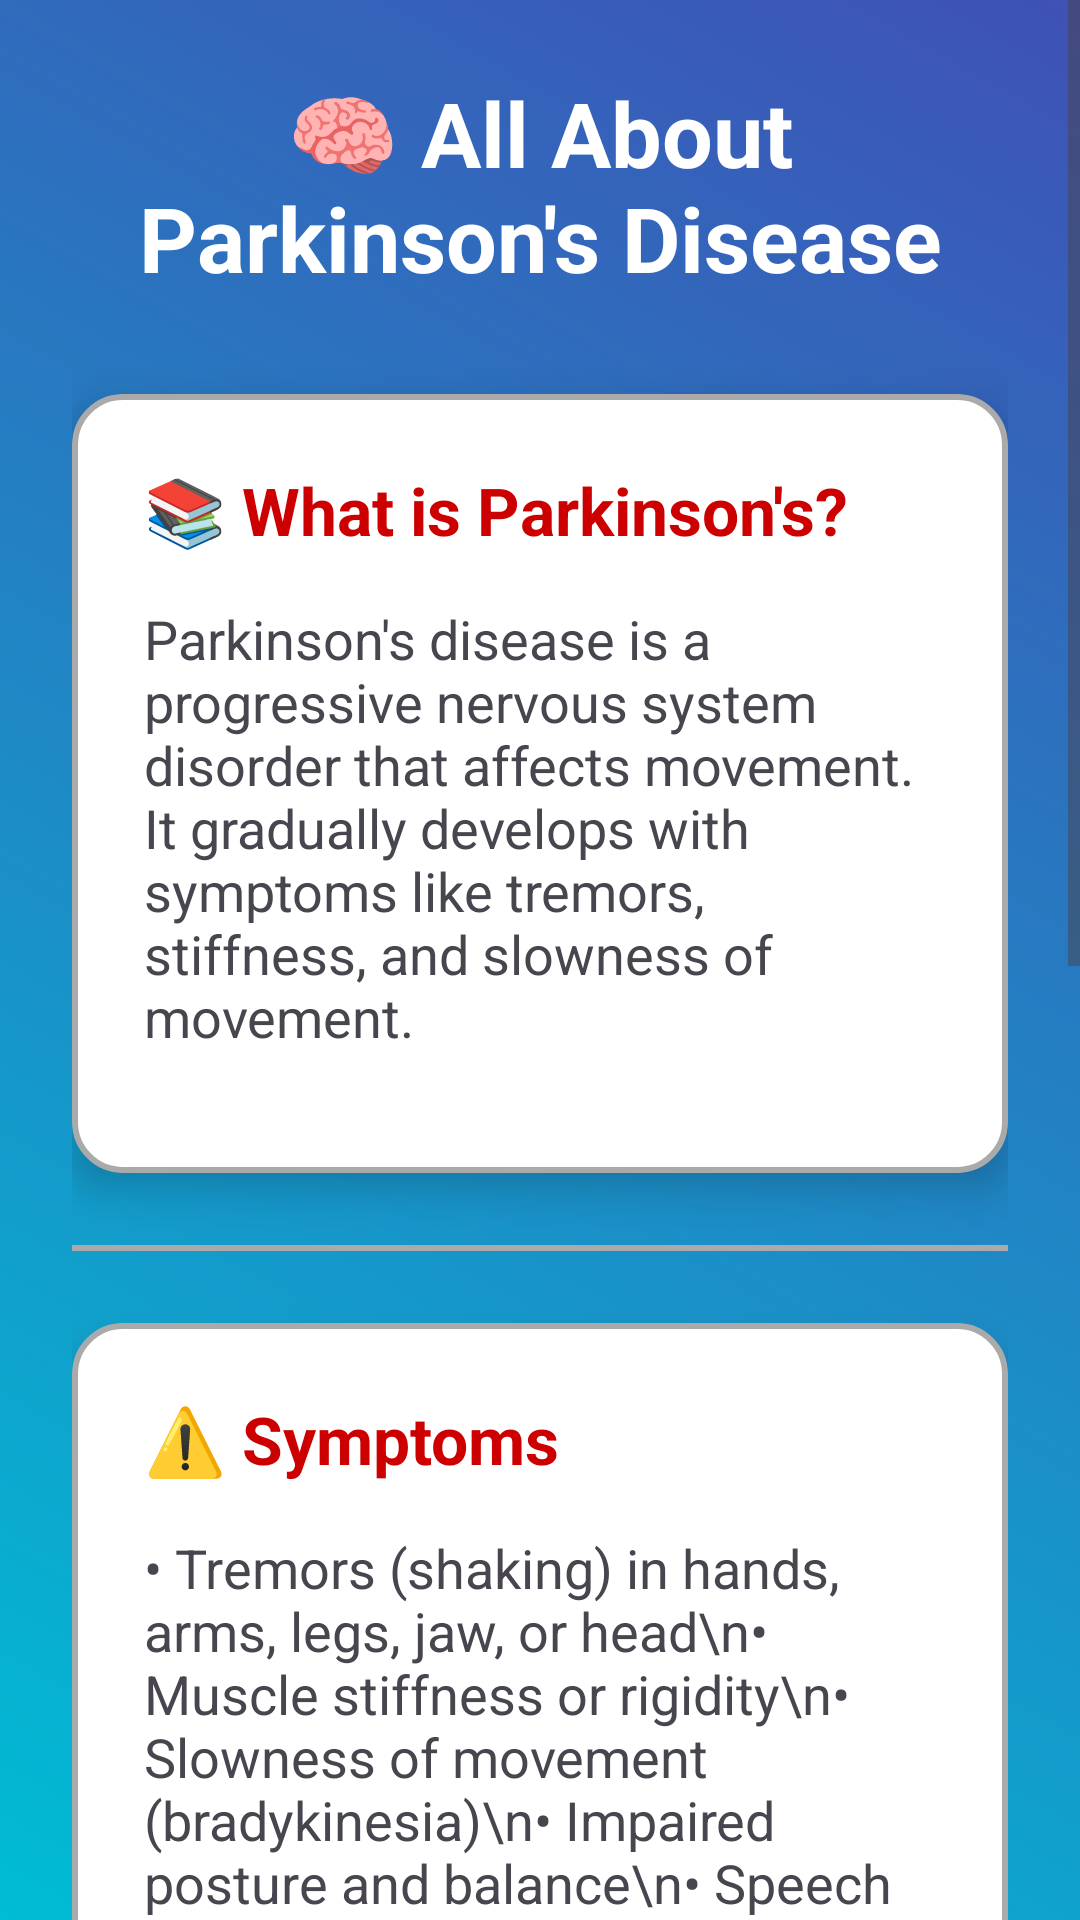

Write the Android layout XML for this screen, with the resource values it uses.
<!-- AndroidManifest.xml: application theme Theme.ParkinsonDiseaseDetection -->
<!-- res/layout/activity_know_parkinson.xml -->
<ScrollView xmlns:android="http://schemas.android.com/apk/res/android"
    xmlns:app="http://schemas.android.com/apk/res-auto"
    xmlns:tools="http://schemas.android.com/tools"
    android:layout_width="wrap_content"
    android:layout_height="wrap_content"
    android:background="@drawable/gradient_bg"
    tools:context=".KnowParkinsonActivity">

    <LinearLayout
        android:layout_width="match_parent"
        android:layout_height="wrap_content"
        android:orientation="vertical"
        android:padding="24dp">

        
        <TextView
            android:layout_width="match_parent"
            android:layout_height="wrap_content"
            android:layout_marginBottom="32dp"
            android:gravity="center"
            android:text="🧠 All About Parkinson's Disease"
            android:textColor="@android:color/white"
            android:textSize="30sp"
            android:textStyle="bold" />

        
        <LinearLayout
            android:layout_width="match_parent"
            android:layout_height="wrap_content"
            android:layout_marginBottom="24dp"
            android:background="@drawable/card_bg"
            android:clipToOutline="true"
            android:elevation="8dp"
            android:orientation="vertical"
            android:padding="24dp">

            <TextView
                android:layout_width="match_parent"
                android:layout_height="wrap_content"
                android:layout_marginBottom="16dp"
                android:text="📚 What is Parkinson's?"
                android:textColor="@android:color/holo_red_dark"
                android:textSize="22sp"
                android:textStyle="bold" />

            <TextView
                android:layout_width="match_parent"
                android:layout_height="wrap_content"
                android:layout_marginBottom="16dp"
                android:text="Parkinson's disease is a progressive nervous system disorder that affects movement. It gradually develops with symptoms like tremors, stiffness, and slowness of movement."
                android:textSize="18sp" />


        </LinearLayout>

        
        <View
            android:layout_width="match_parent"
            android:layout_height="2dp"
            android:layout_marginBottom="24dp"
            android:background="@android:color/darker_gray" />

        
        <LinearLayout
            android:layout_width="match_parent"
            android:layout_height="wrap_content"
            android:layout_marginBottom="24dp"
            android:background="@drawable/card_bg"
            android:clipToOutline="true"
            android:elevation="8dp"
            android:orientation="vertical"
            android:padding="24dp">

            <TextView
                android:layout_width="match_parent"
                android:layout_height="wrap_content"
                android:layout_marginBottom="16dp"
                android:text="⚠️ Symptoms"
                android:textColor="@android:color/holo_red_dark"
                android:textSize="22sp"
                android:textStyle="bold" />

            <TextView
                android:layout_width="match_parent"
                android:layout_height="185dp"
                android:layout_marginBottom="16dp"
                android:text="• Tremors (shaking) in hands, arms, legs, jaw, or head\n• Muscle stiffness or rigidity\n• Slowness of movement (bradykinesia)\n• Impaired posture and balance\n• Speech changes (soft or slurred speech)\n• Writing changes (small, cramped handwriting)"
                android:textSize="18sp" />

            
            <LinearLayout
                android:layout_width="match_parent"
                android:layout_height="wrap_content"
                android:gravity="center"
                android:orientation="horizontal">



            </LinearLayout>
        </LinearLayout>

        
        <View
            android:layout_width="match_parent"
            android:layout_height="2dp"
            android:layout_marginBottom="24dp"
            android:background="@android:color/darker_gray" />

        
        <LinearLayout
            android:layout_width="match_parent"
            android:layout_height="wrap_content"
            android:layout_marginBottom="24dp"
            android:background="@drawable/card_bg"
            android:clipToOutline="true"
            android:elevation="8dp"
            android:orientation="vertical"
            android:padding="24dp">

            <TextView
                android:layout_width="match_parent"
                android:layout_height="wrap_content"
                android:layout_marginBottom="16dp"
                android:text="🧬 Causes"
                android:textColor="@android:color/holo_red_dark"
                android:textSize="22sp"
                android:textStyle="bold" />

            <TextView
                android:layout_width="match_parent"
                android:layout_height="wrap_content"
                android:layout_marginBottom="16dp"
                android:text="• Genetic mutations (in rare cases)\n• Environmental factors (toxins)\n• Age – More common in people over 60\n• Gender – Men are more likely to develop it"
                android:textSize="18sp" />

            
            <LinearLayout
                android:layout_width="match_parent"
                android:layout_height="wrap_content"
                android:gravity="center"
                android:orientation="horizontal">


            </LinearLayout>
        </LinearLayout>

        
        <LinearLayout
            android:layout_width="match_parent"
            android:layout_height="wrap_content"
            android:layout_marginBottom="24dp"
            android:background="@drawable/card_bg"
            android:clipToOutline="true"
            android:elevation="8dp"
            android:orientation="vertical"
            android:padding="24dp">

            <TextView
                android:layout_width="match_parent"
                android:layout_height="wrap_content"
                android:layout_marginBottom="16dp"
                android:text="💡 Tips for Patients"
                android:textColor="@android:color/holo_red_dark"
                android:textSize="22sp"
                android:textStyle="bold" />

            <TextView
                android:layout_width="match_parent"
                android:layout_height="wrap_content"
                android:layout_marginBottom="16dp"
                android:text="• Maintain a positive attitude\n• Stay socially active\n• Practice yoga or tai chi\n• Use assistive devices if needed"
                android:textSize="18sp" />

            
            <LinearLayout
                android:layout_width="match_parent"
                android:layout_height="wrap_content"
                android:gravity="center"
                android:orientation="horizontal">

            </LinearLayout>
        </LinearLayout>
    </LinearLayout>
</ScrollView>
<!-- resources referenced by this layout -->
<resources>
  <!-- drawable card_bg (drawable) -->
  <shape xmlns:android="http://schemas.android.com/apk/res/android">
      <corners android:radius="16dp" />
      <solid android:color="@android:color/white" />
      <stroke
          android:width="2dp"
          android:color="@android:color/darker_gray" />
      <padding
          android:left="16dp"
          android:top="16dp"
          android:right="16dp"
          android:bottom="16dp" />
  </shape>
  <!-- drawable gradient_bg (drawable) -->
  <layer-list xmlns:android="http://schemas.android.com/apk/res/android">
      <item>
          <shape>
              <gradient
                  android:angle="45"
                  android:startColor="#00BCD4"
                  android:endColor="#3F51B5"
                  android:type="linear" />
          </shape>
      </item>
  </layer-list>
  <style name="Theme.ParkinsonDiseaseDetection" parent="Theme.Material3.Light">
          
          <item name="colorPrimary">@color/purple_500</item>
          <item name="colorPrimaryContainer">@color/purple_700</item>
          <item name="colorOnPrimary">@color/purple_200</item>
  
          
          <item name="android:statusBarColor">@color/purple_700</item>
          <item name="android:navigationBarColor">@color/black</item>
  
          
          <item name="android:windowBackground">@color/white</item>
  
          
          <item name="android:windowLightStatusBar">true</item>
  
          
          <item name="android:textColorPrimary">@color/black</item>
      </style>
  <color name="purple_500">#FF6200EE</color>
  <color name="purple_700">#FF3700B3</color>
  <color name="purple_200">#FFBB86FC</color>
  <color name="black">#FF000000</color>
  <color name="white">#FFFFFFFF</color>
</resources>
